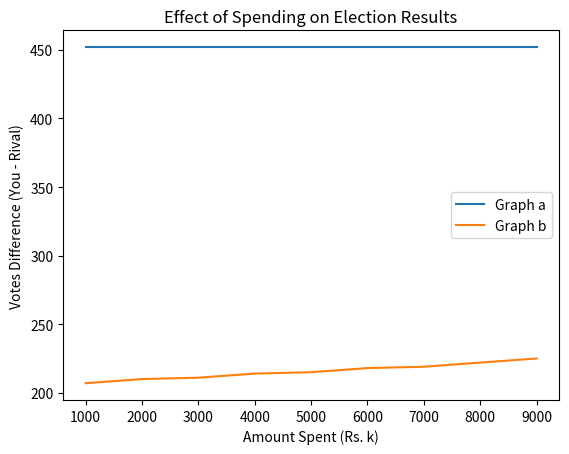

Write the Python code that produced this figure.
# [redacted]
#SocialNetwork Pj6
#Session 8
import random
import matplotlib.pyplot as plt

num_nodes = 10000
out_degree = 10

support_you = [0, 2, 4, 6]
support_rival = [1, 3, 5, 7]
undecided = [8, 9]

graph1 = {i: [] for i in range(num_nodes)}
graph2 = {i: [] for i in range(num_nodes)}
for i in range(num_nodes):
    friends = random.sample(range(num_nodes), out_degree)  # Randomly select out_degree friends for each node
    graph1[i] = friends
    graph2[i] = friends

voter_preferences1 = {}
voter_preferences2 = {}
for node_id in range(num_nodes):
    last_digit = node_id % 10
    if last_digit in support_you:
        voter_preferences1[node_id] = 'You'
        voter_preferences2[node_id] = 'You'
    elif last_digit in support_rival:
        voter_preferences1[node_id] = 'Rival'
        voter_preferences2[node_id] = 'Rival'
    else:
        voter_preferences1[node_id] = 'Undecided'
        voter_preferences2[node_id] = 'Undecided'

support_you_count1 = sum(1 for pref in voter_preferences1.values() if pref == 'You')
support_rival_count1 = sum(1 for pref in voter_preferences1.values() if pref == 'Rival')

support_you_count2 = sum(1 for pref in voter_preferences2.values() if pref == 'You')
support_rival_count2 = sum(1 for pref in voter_preferences2.values() if pref == 'Rival')

undecided_count = num_nodes - support_you_count1 - support_rival_count1

print("Initial support (Graph 1):")
print("You:", support_you_count1)
print("Rival:", support_rival_count1)
print("Undecided:", undecided_count)

undecided_count = num_nodes - support_you_count2 - support_rival_count2

print("\nInitial support (Graph 2):")
print("You:", support_you_count2)
print("Rival:", support_rival_count2)
print("Undecided:", undecided_count)

spending_values = []
votes_diff_graph1 = []

for k in range(1000, 10000, 1000):
    voters_to_persuade = min(k // 100, 10)

    persuaded_voters = set(range(3000, 3000 + voters_to_persuade * 10))
    for voter_id in persuaded_voters:
        voter_preferences1[voter_id] = 'You'

    for iteration in range(10):
        updates = {}
        for node_id in range(num_nodes):
            if voter_preferences1[node_id] == 'Undecided':
                support_you_friends = 0
                support_rival_friends = 0


                for friend_id in graph1[node_id]:
                    friend_preference = voter_preferences1[friend_id]
                    if friend_preference == 'You':
                        support_you_friends += 1
                    elif friend_preference == 'Rival':
                        support_rival_friends += 1


                if support_you_friends > support_rival_friends:
                    updates[node_id] = 'You'
                elif support_rival_friends > support_you_friends:
                    updates[node_id] = 'Rival'
                else:
                    if iteration % 2 == 0:
                        updates[node_id] = 'You'
                    else:
                        updates[node_id] = 'Rival'

        for node_id, preference in updates.items():
            voter_preferences1[node_id] = preference

    support_you_count1 = sum(1 for pref in voter_preferences1.values() if pref == 'You')
    support_rival_count1 = sum(1 for pref in voter_preferences1.values() if pref == 'Rival')

    votes_you = support_you_count1 + len(persuaded_voters)
    votes_rival = support_rival_count1

    spending_values.append(k)
    votes_diff_graph1.append(votes_you - votes_rival)

votes_diff_graph2 = []

for k in range(1000, 10000, 1000):
    high_rollers = sorted(graph2.keys(), key=lambda x: len(graph2[x]), reverse=True)
    high_rollers_to_invite = min(k // 1000, 10)  # Calculate the number of high rollers to invite based on available funding

    persuaded_voters = set(high_rollers[:high_rollers_to_invite])
    for voter_id in persuaded_voters:
        voter_preferences2[voter_id] = 'You'

    for iteration in range(10):
        updates = {}
        for node_id in range(num_nodes):
            if voter_preferences2[node_id] == 'Undecided':
                support_you_friends = 0
                support_rival_friends = 0

                for friend_id in graph2[node_id]:
                    friend_preference = voter_preferences2[friend_id]
                    if friend_preference == 'You':
                        support_you_friends += 1
                    elif friend_preference == 'Rival':
                        support_rival_friends += 1

                if support_you_friends > support_rival_friends:
                    updates[node_id] = 'You'
                elif support_rival_friends > support_you_friends:
                    updates[node_id] = 'Rival'
                else:
                    if iteration % 2 == 0:
                        updates[node_id] = 'You'
                    else:
                        updates[node_id] = 'Rival'

        for node_id, preference in updates.items():
            voter_preferences2[node_id] = preference

    support_you_count2 = sum(1 for pref in voter_preferences2.values() if pref == 'You')
    support_rival_count2 = sum(1 for pref in voter_preferences2.values() if pref == 'Rival')

    votes_you = support_you_count2 + len(persuaded_voters)
    votes_rival = support_rival_count2

    votes_diff_graph2.append(votes_you - votes_rival)

plt.plot(spending_values, votes_diff_graph1, label="Graph a")
plt.plot(spending_values, votes_diff_graph2, label="Graph b")
plt.xlabel("Amount Spent (Rs. k)")
plt.ylabel("Votes Difference (You - Rival)")
plt.title("Effect of Spending on Election Results")
plt.legend()
plt.show()

min_spending_graph1 = spending_values[votes_diff_graph1.index(max(votes_diff_graph1))]
min_spending_graph2 = spending_values[votes_diff_graph2.index(max(votes_diff_graph2))]

print("Minimum amount required to win the election (Graph 1): Rs.", min_spending_graph1)
print("Minimum amount required to win the election (Graph 2): Rs.", min_spending_graph2)
